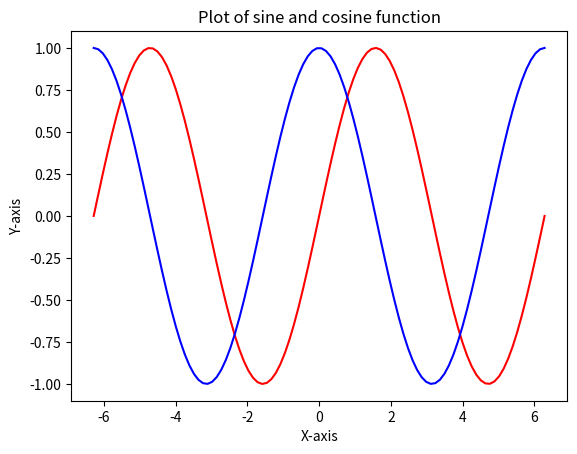

Recreate this plot in Python.
# Plot the functions y = sin x and y = cos x for −2π ≤ x ≤ 2π on the same plot. Plot
# y = sin x in the color red and y = cos x in the color blue and include a legend to label
# the two curves. Place the legend within the plot, but such that it does not cover either of
# the sine or cosine traces.
import matplotlib.pylab as plt
import numpy as np
x=np.linspace(-2*np.pi,2*np.pi,100)#creating numpy array for value of x
y1=np.sin(x)                    #function
y2=np.cos(x)
plt.plot(x,y1,"r")               # plot graph of red color
plt.plot(x,y2,"b")              #plot graph of blue color
plt.xlabel("X-axis")
plt.ylabel("Y-axis")
plt.title("Plot of sine and cosine function")
plt.show()
